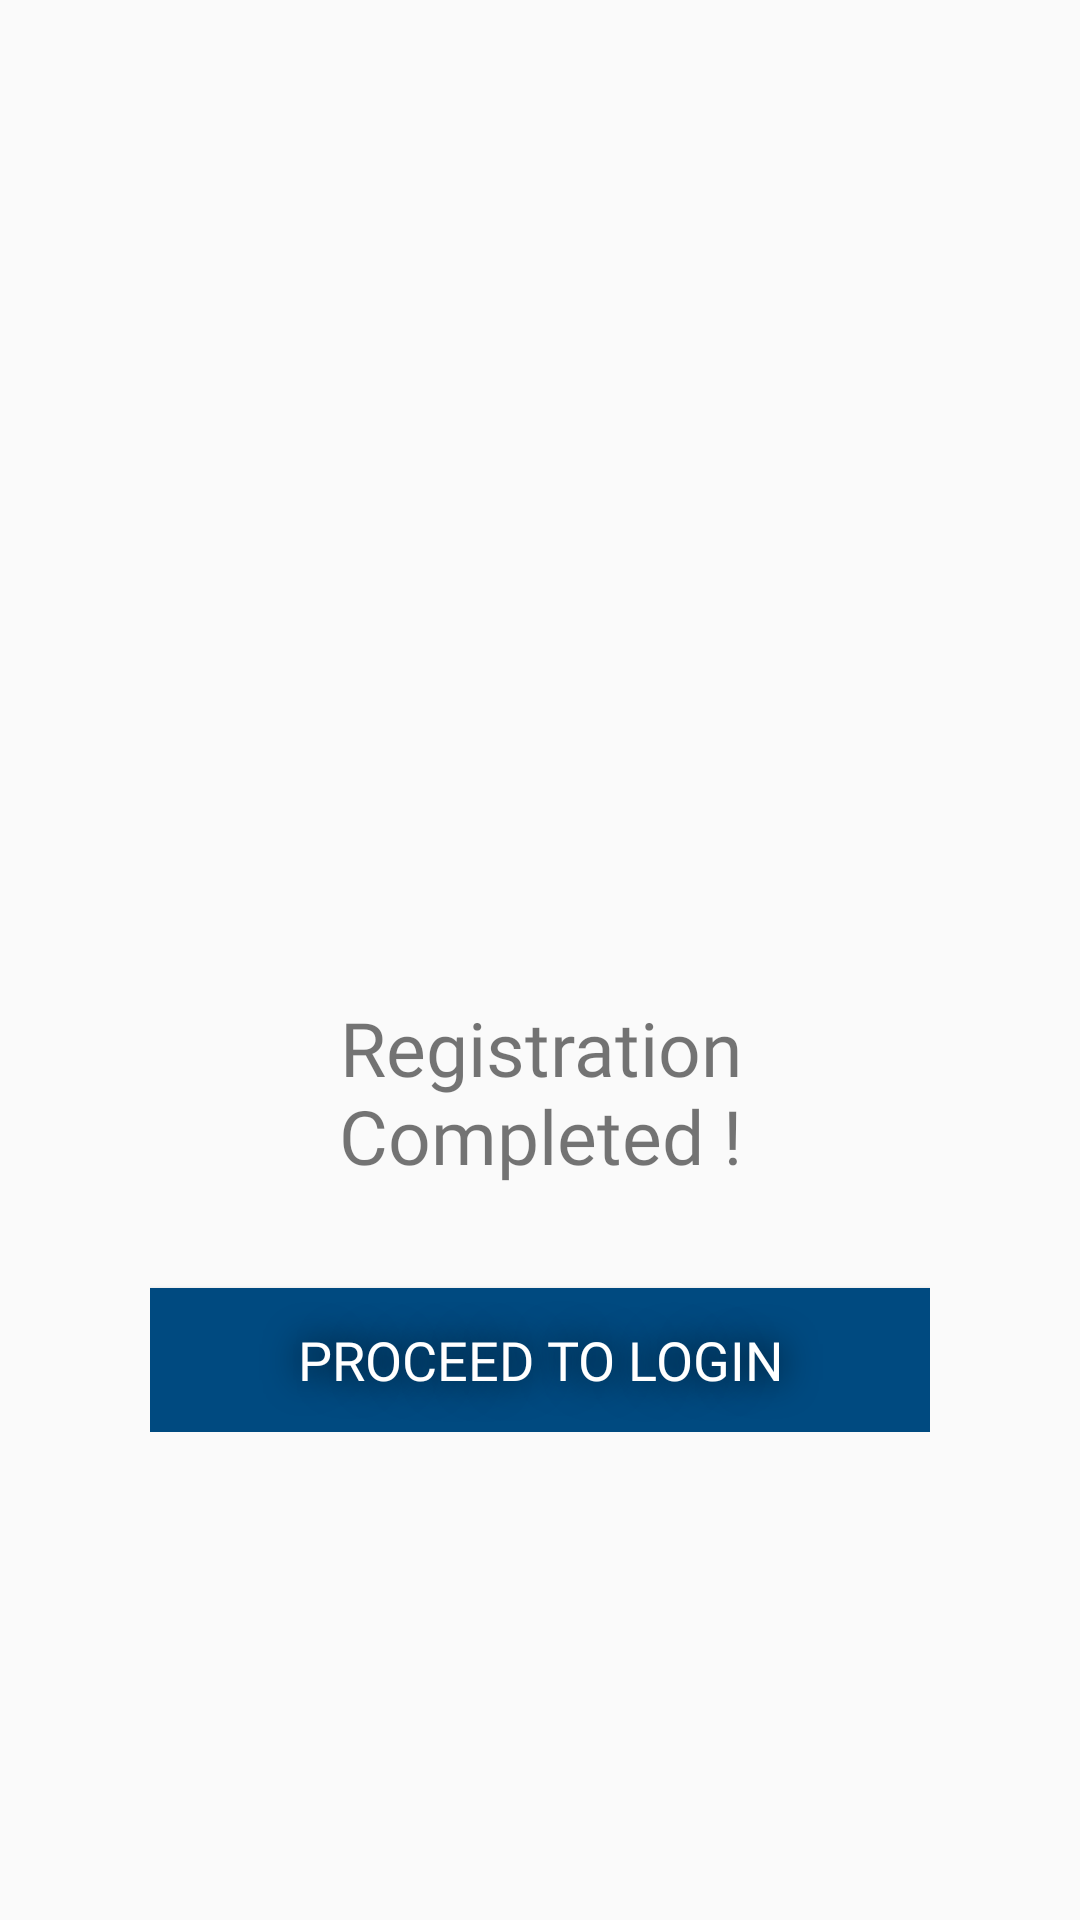

Produce the Android XML layout that renders to this screen, including the resource entries it uses.
<!-- AndroidManifest.xml: application theme AppTheme -->
<!-- res/layout/activity_completed_sign_up.xml -->
<?xml version="1.0" encoding="utf-8"?>
<android.support.constraint.ConstraintLayout xmlns:android="http://schemas.android.com/apk/res/android"
    xmlns:app="http://schemas.android.com/apk/res-auto"
    xmlns:tools="http://schemas.android.com/tools"
    android:layout_width="match_parent"
    android:layout_height="match_parent"
    tools:context="com.gitsteintechnologies.domigo.CompletedSignUp">

    <RelativeLayout
        android:layout_width="match_parent"
        android:layout_height="match_parent"
        android:background="@drawable/backwithoutshadowtri"
        app:layout_constraintBottom_toBottomOf="parent"
        app:layout_constraintEnd_toEndOf="parent"
        app:layout_constraintStart_toStartOf="parent"
        app:layout_constraintTop_toTopOf="parent">

        <LinearLayout
            android:layout_width="wrap_content"
            android:layout_height="wrap_content"
            android:layout_centerHorizontal="true"
            android:layout_centerInParent="true"
            android:layout_centerVertical="true"
            android:orientation="vertical">

            <ImageView
                android:id="@+id/imageView10"
                android:layout_width="150dp"
                android:layout_height="150dp"
                android:layout_gravity="fill_vertical|center_horizontal"
                android:layout_weight="1"
                app:srcCompat="@drawable/temptick" />

            <TextView
                android:id="@+id/textView11"
                android:layout_width="260dp"
                android:layout_height="wrap_content"
                android:layout_marginTop="20dp"
                android:layout_weight="1"
                android:fontFamily="@font/acme"
                android:text="Registration Completed !"
                android:textAlignment="center"
                android:textColor="@color/cast_expanded_controller_text_color"
                android:textSize="25sp" />

            <Button
                android:id="@+id/proceedbtn2"
                android:layout_width="match_parent"
                android:layout_height="wrap_content"
                android:layout_alignLeft="@+id/email3"
                android:layout_alignStart="@+id/email3"
                android:layout_below="@+id/email3"
                android:layout_marginTop="34dp"
                android:layout_weight="1"
                android:background="#004a80"
                android:fontFamily="@font/acme"
                android:shadowColor="@android:color/background_dark"
                android:shadowRadius="30"
                android:text="Proceed to Login"
                android:textColor="@android:color/background_light"
                android:textSize="18sp" />
        </LinearLayout>
    </RelativeLayout>
</android.support.constraint.ConstraintLayout>
<!-- resources referenced by this layout -->
<resources>
  <style name="AppTheme" parent="Theme.AppCompat.Light.DarkActionBar">
          
          <item name="colorPrimary">@color/colorPrimary</item>
          <item name="colorPrimaryDark">@color/colorPrimaryDark</item>
          <item name="colorAccent">@color/colorAccent</item>
      </style>
  <color name="colorPrimary">#175797</color>
  <color name="colorPrimaryDark">#041a2f</color>
  <color name="colorAccent">#ffffff</color>
</resources>
